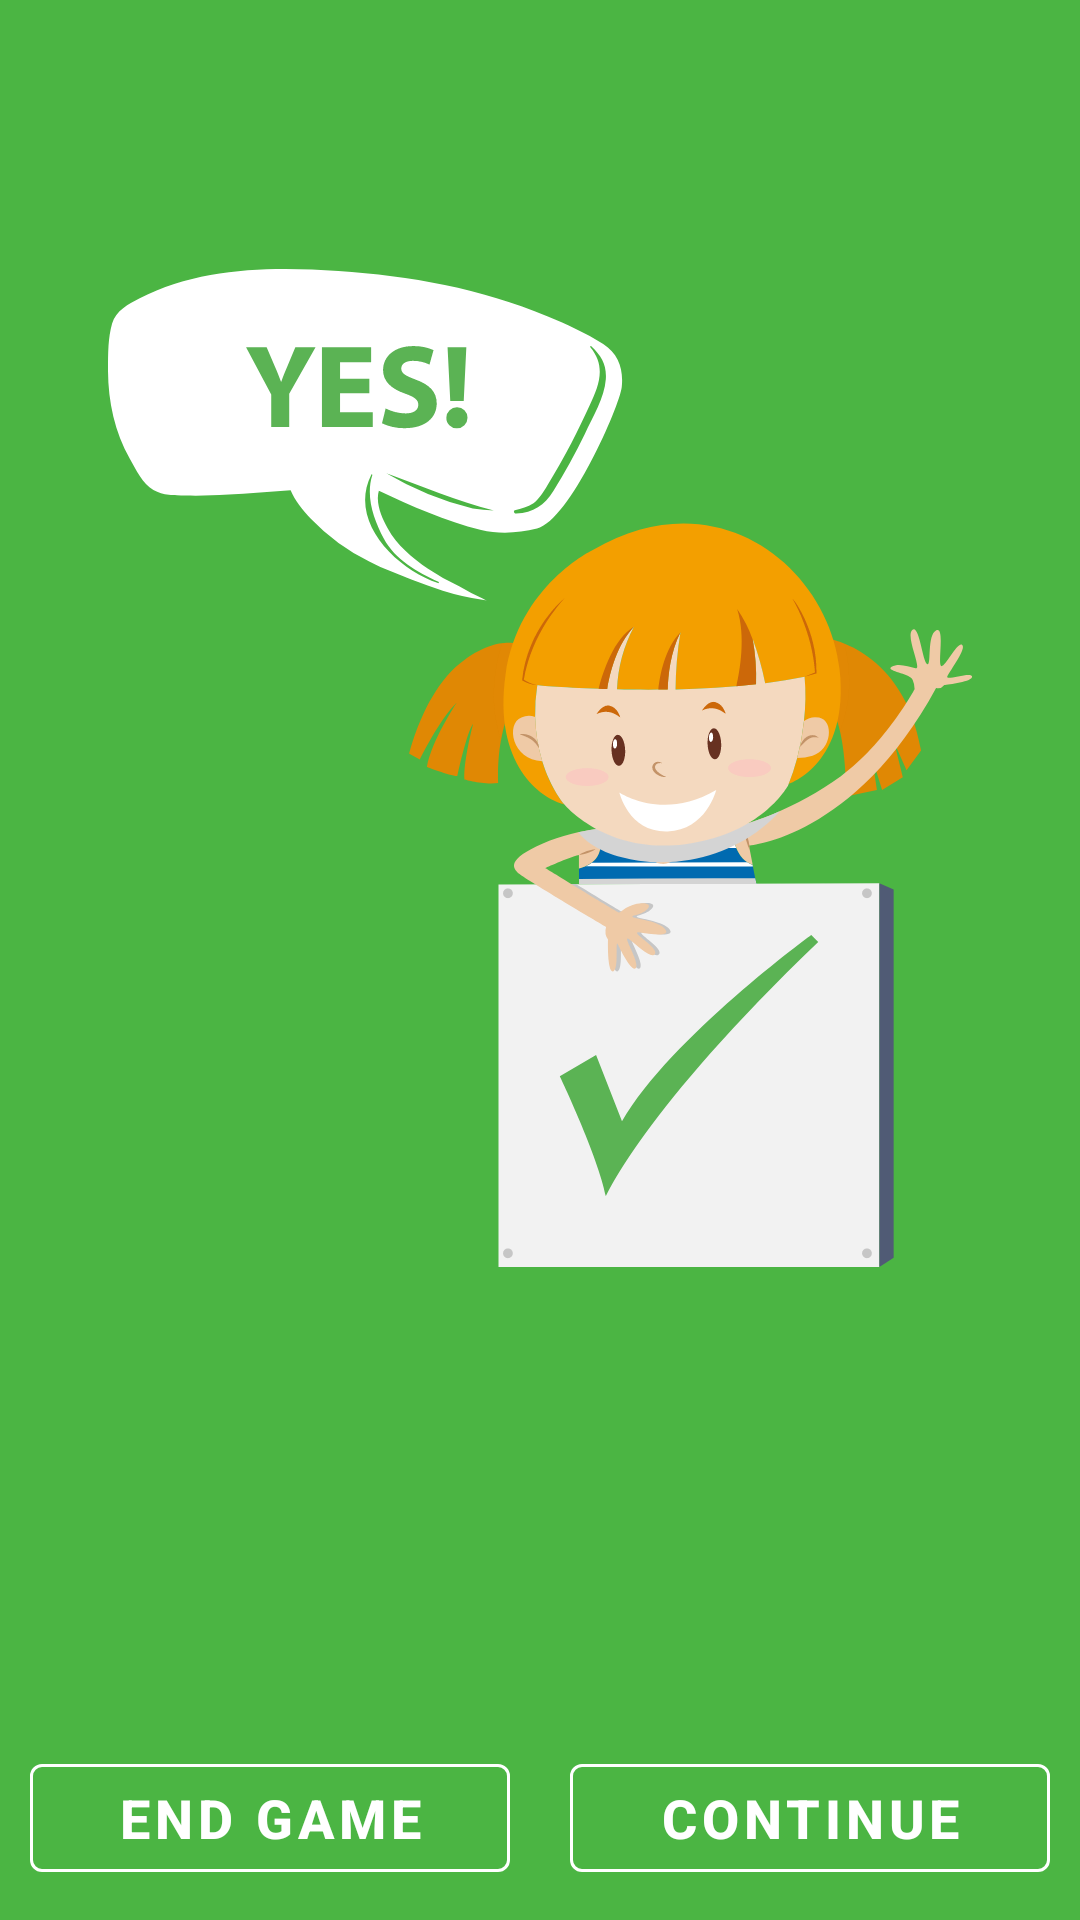

The Android layout XML behind this screen, and the referenced resources:
<!-- AndroidManifest.xml: application theme AppTheme -->
<!-- res/layout/fragment_pass_quiz.xml -->
<?xml version="1.0" encoding="utf-8"?>
<layout xmlns:android="http://schemas.android.com/apk/res/android"
    xmlns:app="http://schemas.android.com/apk/res-auto">

    <androidx.constraintlayout.widget.ConstraintLayout
        android:layout_width="match_parent"
        android:layout_height="match_parent"
        android:background="#4BB543">


        <ImageView
            android:layout_width="0sp"
            android:layout_height="0sp"
            android:src="@drawable/ic_correct"
            app:layout_constraintHeight_percent="0.8"
            app:layout_constraintLeft_toLeftOf="parent"
            app:layout_constraintRight_toRightOf="parent"
            app:layout_constraintTop_toTopOf="parent"
            app:layout_constraintWidth_percent="0.8" />


        <com.google.android.material.button.MaterialButton
            android:id="@+id/endGameBtn"
            style="@style/Widget.MaterialComponents.Button.OutlinedButton"
            android:layout_width="0sp"
            android:layout_height="wrap_content"
            android:layout_margin="10sp"
            android:backgroundTint="@android:color/transparent"
            android:text="END GAME"
            android:textColor="@android:color/white"
            android:textSize="18sp"
            android:textStyle="bold"
            app:layout_constraintBottom_toBottomOf="parent"
            app:layout_constraintEnd_toStartOf="@+id/continueBtn"
            app:layout_constraintHorizontal_bias="0.5"
            app:layout_constraintStart_toStartOf="parent"
            app:strokeColor="@android:color/white"
            app:strokeWidth="1sp" />


        <com.google.android.material.button.MaterialButton
            android:id="@+id/continueBtn"
            style="@style/Widget.MaterialComponents.Button.OutlinedButton"
            android:layout_width="0sp"
            android:layout_height="wrap_content"
            android:layout_margin="10sp"
            android:backgroundTint="@android:color/transparent"
            android:text="CONTINUE"
            android:textColor="@android:color/white"
            android:textSize="18sp"
            android:textStyle="bold"
            app:layout_constraintBottom_toBottomOf="parent"
            app:layout_constraintEnd_toEndOf="parent"
            app:layout_constraintHorizontal_bias="0.5"
            app:layout_constraintStart_toEndOf="@+id/endGameBtn"
            app:strokeColor="@android:color/white"
            app:strokeWidth="1sp" />

    </androidx.constraintlayout.widget.ConstraintLayout>


</layout>
<!-- resources referenced by this layout -->
<resources>
  <!-- drawable ic_correct: vector/xml drawable (drawable, 16043 chars, omitted) -->
  <style name="AppTheme" parent="Theme.MaterialComponents.Light.NoActionBar">
          
          <item name="colorPrimary">@color/colorPrimary</item>
          <item name="colorPrimaryDark">@color/colorPrimaryDark</item>
          <item name="colorAccent">@color/colorAccent</item>
          <item name="android:windowTranslucentStatus">true</item>
  
  
      </style>
  <!-- not gathered from this repository: default colours our renderer supplied (Android Studio template values) -->
  <color name="colorPrimary">#FF6200EE</color>
  <color name="colorPrimaryDark">#FF3700B3</color>
  <color name="colorAccent">#FF03DAC5</color>
</resources>
